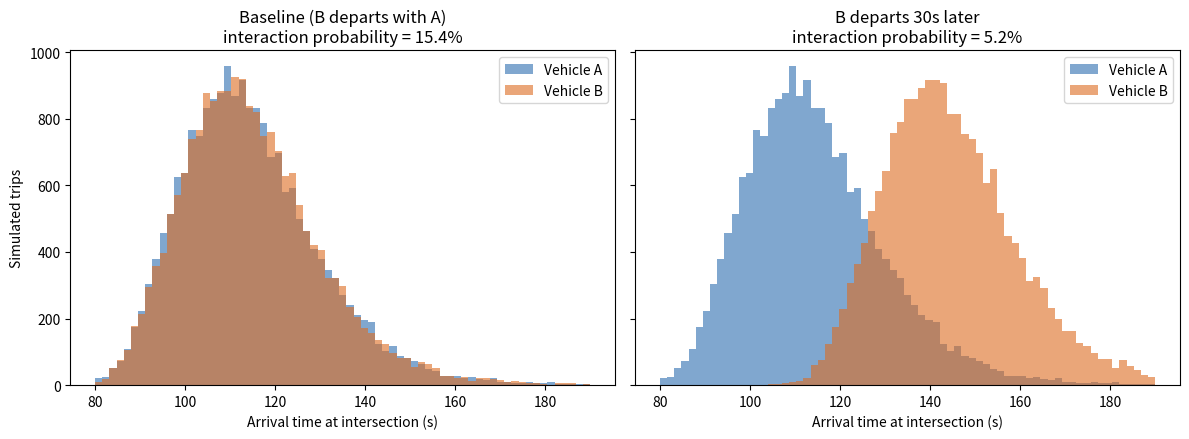
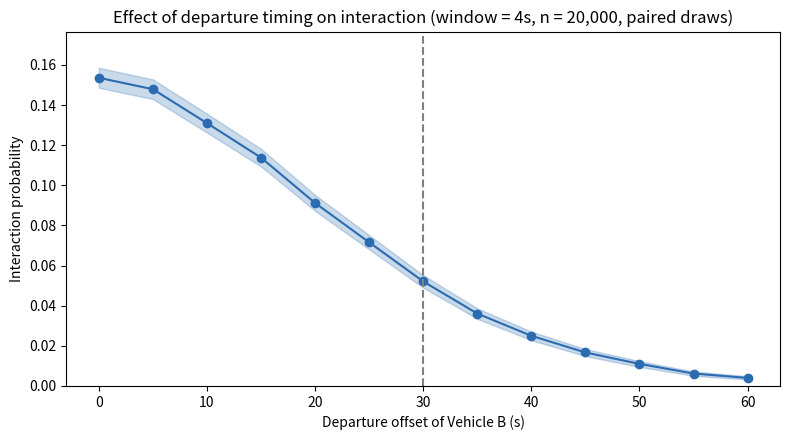
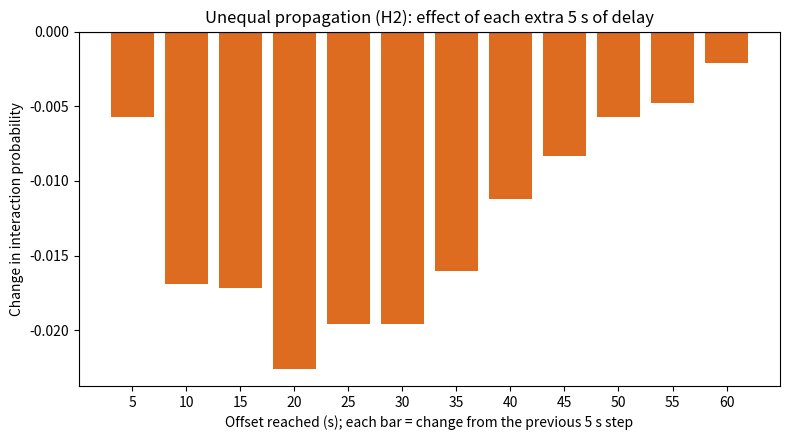

These figures' Python source, in order:
"""
TEPT Experiment 001 (v2: paired random numbers)
How does a change in departure time affect the interaction of two vehicles
approaching a shared intersection?

Spec v0.1 alignment:
  - Intervention a: shift Vehicle B's departure by `offset` seconds.
  - Outcome Y = 1 if the two vehicles' arrival times at the intersection are
    within CONFLICT_WINDOW seconds of each other (a simple proxy for
    overlapping conflict-zone occupancy).
  - Common random numbers: every scenario re-uses the SAME random speed and
    delay draws, so differences between scenarios are caused by the
    intervention and not by sampling noise.
  - Reports P_hat(Y | do(a)), delta P = P(a) - P(baseline) with a paired 95% CI,
    mean/min arrival gap, and the marginal effect per step (for H2).

Run:  python simulation.py
"""

import csv
import os

import matplotlib

matplotlib.use("Agg")
import matplotlib.pyplot as plt
import numpy as np

# ---------------- Parameters ----------------
SEED = 42
N_RUNS = 20_000
DISTANCE_M = 1500.0
MEAN_SPEED_MS = 13.9       # ~50 km/h
SPEED_SD_MS = 1.8
DELAY_SD_S = 6.0           # half-normal delay (lights, traffic)
CONFLICT_WINDOW_S = 4.0
OFFSETS_S = list(range(0, 65, 5))   # offset 0 = baseline
HIGHLIGHT_OFFSET_S = 30

OUT_DIR = "results"


def draw_trip_components(rng, n):
    """Random travel time (s) for n trips, excluding departure time."""
    speed = np.clip(rng.normal(MEAN_SPEED_MS, SPEED_SD_MS, n), 4.0, None)
    delay = np.abs(rng.normal(0, DELAY_SD_S, n))
    return DISTANCE_M / speed + delay


def conflict(arrive_a, arrive_b):
    return np.abs(arrive_a - arrive_b) < CONFLICT_WINDOW_S


def main():
    os.makedirs(OUT_DIR, exist_ok=True)
    rng = np.random.default_rng(SEED)

    # Draw once, reuse for every scenario (common random numbers).
    travel_a = draw_trip_components(rng, N_RUNS)
    travel_b = draw_trip_components(rng, N_RUNS)
    arrive_a = travel_a  # A departs at t = 0

    base_hit = conflict(arrive_a, travel_b)  # baseline: offset 0
    rows, samples = [], {}
    prev_p = None
    for off in OFFSETS_S:
        arrive_b = travel_b + off
        hit = conflict(arrive_a, arrive_b)
        p = hit.mean()
        se = np.sqrt(p * (1 - p) / N_RUNS)
        d = hit.astype(float) - base_hit.astype(float)       # paired difference
        dp, dse = d.mean(), d.std(ddof=1) / np.sqrt(N_RUNS)
        gap = np.abs(arrive_b - arrive_a)
        rows.append({
            "offset_s": off,
            "interaction_prob": round(p, 4),
            "ci95_low": round(max(0.0, p - 1.96 * se), 4),
            "ci95_high": round(min(1.0, p + 1.96 * se), 4),
            "delta_p_vs_baseline": round(dp, 4),
            "delta_p_ci95_low": round(dp - 1.96 * dse, 4),
            "delta_p_ci95_high": round(dp + 1.96 * dse, 4),
            "mean_abs_gap_s": round(gap.mean(), 2),
            "min_abs_gap_s": round(gap.min(), 3),
            "marginal_dp_per_step": "" if prev_p is None else round(p - prev_p, 4),
        })
        prev_p = p
        samples[off] = (arrive_a, arrive_b)

    with open(os.path.join(OUT_DIR, "summary.csv"), "w", newline="") as f:
        w = csv.DictWriter(f, fieldnames=rows[0].keys())
        w.writeheader()
        w.writerows(rows)

    # ---- Plot 1: arrival distributions ----
    fig, axes = plt.subplots(1, 2, figsize=(12, 4.5), sharey=True)
    for ax, off, title in [
        (axes[0], 0, "Baseline (B departs with A)"),
        (axes[1], HIGHLIGHT_OFFSET_S, f"B departs {HIGHLIGHT_OFFSET_S}s later"),
    ]:
        a, b = samples[off]
        bins = np.linspace(80, 190, 70)
        ax.hist(a, bins=bins, alpha=0.6, label="Vehicle A", color="#2b6cb0")
        ax.hist(b, bins=bins, alpha=0.6, label="Vehicle B", color="#dd6b20")
        ax.set_title(f"{title}\ninteraction probability = {conflict(a, b).mean():.1%}")
        ax.set_xlabel("Arrival time at intersection (s)")
        ax.legend()
    axes[0].set_ylabel("Simulated trips")
    fig.tight_layout()
    fig.savefig(os.path.join(OUT_DIR, "arrival_times.png"), dpi=150)
    plt.close(fig)

    # ---- Plot 2: interaction probability vs offset ----
    offs = [r["offset_s"] for r in rows]
    ps = np.array([r["interaction_prob"] for r in rows])
    lo = np.array([r["ci95_low"] for r in rows])
    hi = np.array([r["ci95_high"] for r in rows])
    fig, ax = plt.subplots(figsize=(8, 4.5))
    ax.plot(offs, ps, marker="o", color="#2b6cb0")
    ax.fill_between(offs, lo, hi, alpha=0.25, color="#2b6cb0")
    ax.axvline(HIGHLIGHT_OFFSET_S, ls="--", color="grey")
    ax.set_xlabel("Departure offset of Vehicle B (s)")
    ax.set_ylabel("Interaction probability")
    ax.set_title(f"Effect of departure timing on interaction "
                 f"(window = {CONFLICT_WINDOW_S:.0f}s, n = {N_RUNS:,}, paired draws)")
    ax.set_ylim(0, max(0.05, ps.max() * 1.15))
    fig.tight_layout()
    fig.savefig(os.path.join(OUT_DIR, "interaction_vs_offset.png"), dpi=150)
    plt.close(fig)

    # ---- Plot 3: marginal effect per 5 s step (H2: is the effect proportional?) ----
    steps = [r["marginal_dp_per_step"] for r in rows[1:]]
    fig, ax = plt.subplots(figsize=(8, 4.5))
    ax.bar([str(o) for o in offs[1:]], steps, color="#dd6b20")
    ax.axhline(0, color="black", lw=0.8)
    ax.set_xlabel("Offset reached (s); each bar = change from the previous 5 s step")
    ax.set_ylabel("Change in interaction probability")
    ax.set_title("Unequal propagation (H2): effect of each extra 5 s of delay")
    fig.tight_layout()
    fig.savefig(os.path.join(OUT_DIR, "marginal_effect.png"), dpi=150)
    plt.close(fig)

    print(f"{'offset':>7} {'P(Y)':>7} {'dP vs base':>11} {'95% CI of dP':>20} {'step dP':>8}")
    for r in rows:
        print(f"{r['offset_s']:>6}s {r['interaction_prob']:>7.1%} "
              f"{r['delta_p_vs_baseline']:>+11.1%} "
              f"[{r['delta_p_ci95_low']:+.1%}, {r['delta_p_ci95_high']:+.1%}] "
              f"{'' if r['marginal_dp_per_step']=='' else format(r['marginal_dp_per_step'], '+.1%'):>8}")


if __name__ == "__main__":
    main()
